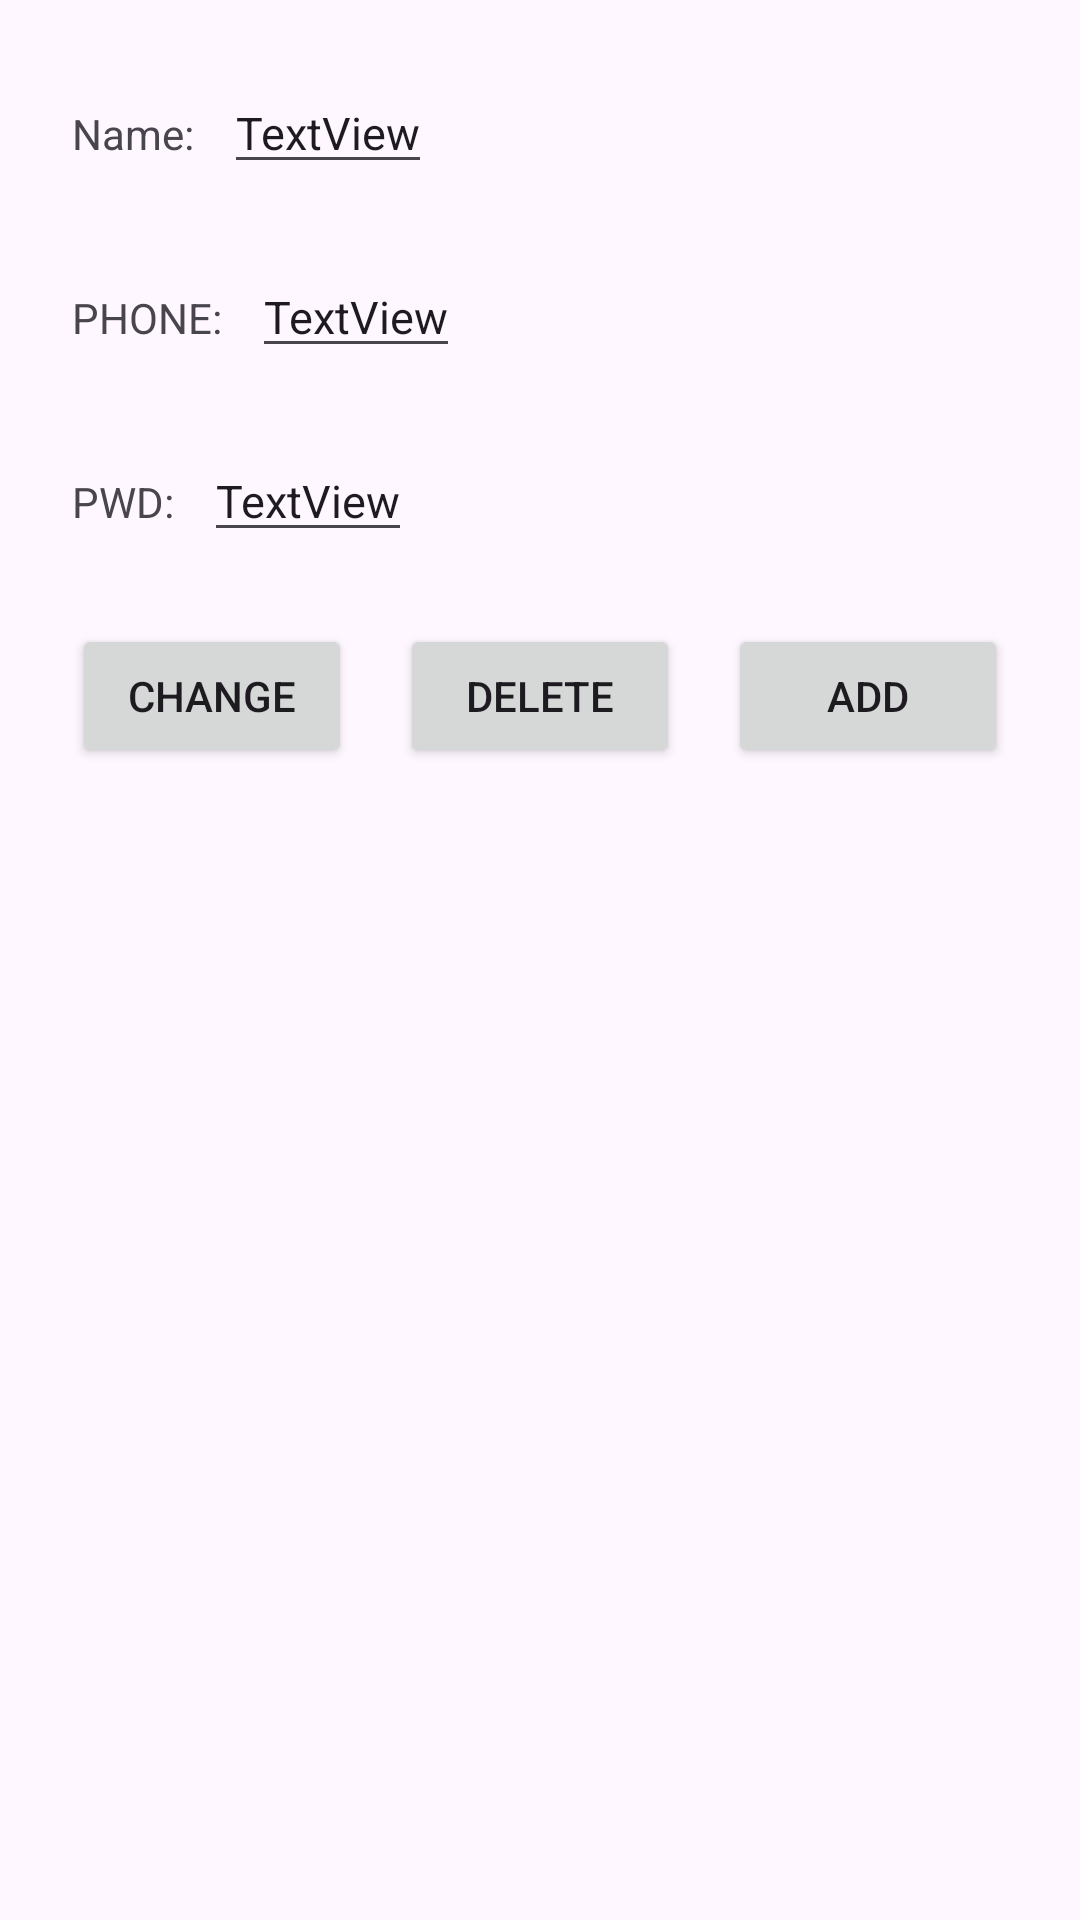

Layout XML and referenced resources for this Android screen:
<!-- AndroidManifest.xml: application theme Theme.WithSqlite -->
<!-- res/layout/activity_edoperation.xml -->
<?xml version="1.0" encoding="utf-8"?>
<androidx.constraintlayout.widget.ConstraintLayout xmlns:android="http://schemas.android.com/apk/res/android"
    xmlns:app="http://schemas.android.com/apk/res-auto"
    xmlns:tools="http://schemas.android.com/tools"
    android:layout_width="match_parent"
    android:layout_height="match_parent"
    tools:context=".EDoperationActivity">

    <LinearLayout
        android:id="@+id/linearLayout"
        android:layout_width="match_parent"
        android:layout_height="wrap_content"
        android:layout_margin="24dp"
        android:orientation="horizontal"
        app:layout_constraintEnd_toEndOf="parent"
        app:layout_constraintStart_toStartOf="parent"
        app:layout_constraintTop_toTopOf="parent">

        <TextView
            android:id="@+id/nameTitle"
            android:layout_width="wrap_content"
            android:layout_height="wrap_content"
            android:text="Name:" />

        <EditText
            android:id="@+id/nameTxt"
            android:layout_width="wrap_content"
            android:layout_height="wrap_content"
            android:layout_marginLeft="10dp"
            android:inputType="text"
            android:text="TextView"
            android:textSize="15sp" />

    </LinearLayout>

    <LinearLayout
        android:id="@+id/linearLayout2"
        android:layout_width="match_parent"
        android:layout_height="wrap_content"
        android:layout_margin="24dp"
        android:orientation="horizontal"
        app:layout_constraintTop_toBottomOf="@+id/linearLayout"
        tools:layout_editor_absoluteX="24dp">

        <TextView
            android:id="@+id/phoneTitle"
            android:layout_width="wrap_content"
            android:layout_height="wrap_content"
            android:text="PHONE:" />

        <EditText
            android:id="@+id/phoneTxt"
            android:layout_width="wrap_content"
            android:layout_height="wrap_content"
            android:layout_marginLeft="10dp"
            android:inputType="phone"
            android:text="TextView"
            android:textSize="15sp" />

    </LinearLayout>

    <LinearLayout
        android:id="@+id/linearLayout3"
        android:layout_width="match_parent"
        android:layout_height="wrap_content"
        android:layout_margin="24dp"
        android:orientation="horizontal"
        app:layout_constraintTop_toBottomOf="@+id/linearLayout2">

        <TextView
            android:id="@+id/pwdTitle"
            android:layout_width="wrap_content"
            android:layout_height="wrap_content"
            android:text="PWD:" />

        <EditText
            android:id="@+id/pwdTxt"
            android:layout_width="wrap_content"
            android:layout_height="wrap_content"
            android:layout_marginLeft="10dp"
            android:inputType="phone"
            android:text="TextView"
            android:textSize="15sp" />
    </LinearLayout>

    <LinearLayout
        android:id="@+id/linearLayout4"
        android:layout_width="match_parent"
        android:layout_height="wrap_content"
        android:layout_margin="24dp"
        android:orientation="horizontal"
        app:layout_constraintTop_toBottomOf="@+id/linearLayout3">

        <Button
            android:id="@+id/change"
            android:layout_width="wrap_content"
            android:layout_height="wrap_content"
            android:layout_marginRight="16dp"
            android:layout_weight="1"
            android:text="change" />

        <Button
            android:id="@+id/delete"
            android:layout_width="wrap_content"
            android:layout_height="wrap_content"
            android:layout_marginRight="16dp"
            android:layout_weight="1"
            android:text="delete" />

        <Button
            android:id="@+id/add"
            android:layout_width="wrap_content"
            android:layout_height="wrap_content"
            android:layout_weight="1"
            android:text="add" />
    </LinearLayout>

</androidx.constraintlayout.widget.ConstraintLayout>
<!-- resources referenced by this layout -->
<resources>
  <style name="Theme.WithSqlite" parent="Base.Theme.WithSqlite" />
  <style name="Base.Theme.WithSqlite" parent="Theme.Material3.DayNight.NoActionBar">
          
          
      </style>
</resources>
